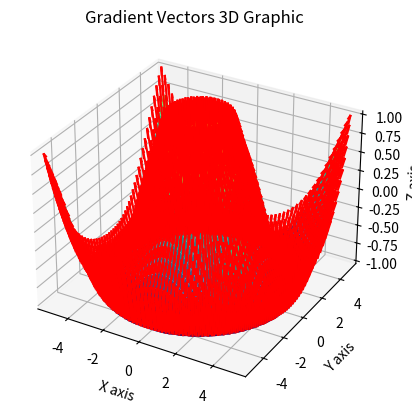

Generate this figure with matplotlib:
import numpy as np
import matplotlib.pyplot as plt
from mpl_toolkits.mplot3d import Axes3D

# Define the function for the surface
def surface_func(x, y):
    return np.sin(np.sqrt(x**2 + y**2))

# Define the gradient function
def gradient_func(x, y):
    grad_x = 2 * x * np.cos(np.sqrt(x**2 + y**2)) / np.sqrt(x**2 + y**2)
    grad_y = 2 * y * np.cos(np.sqrt(x**2 + y**2)) / np.sqrt(x**2 + y**2)
    grad_z = np.ones_like(x)  # Constant gradient in the z-direction
    return grad_x, grad_y, grad_z

# Generate sample data
x = np.linspace(-5, 5, 50)
y = np.linspace(-5, 5, 50)
X, Y = np.meshgrid(x, y)
Z = surface_func(X, Y)

# Calculate the gradient vectors
U, V, W = gradient_func(X, Y)

# Create a 3D plot
fig = plt.figure()
ax = fig.add_subplot(111, projection='3d')

# Plot the surface
ax.plot_surface(X, Y, Z, cmap='viridis')

# Plot the gradient vectors
ax.quiver(X, Y, Z, U, V, W, length=0.3, color='red')

# Set labels and title
ax.set_xlabel('X axis')
ax.set_ylabel('Y axis')
ax.set_zlabel('Z axis')
ax.set_title('Gradient Vectors 3D Graphic')

# Show the plot
plt.show()
